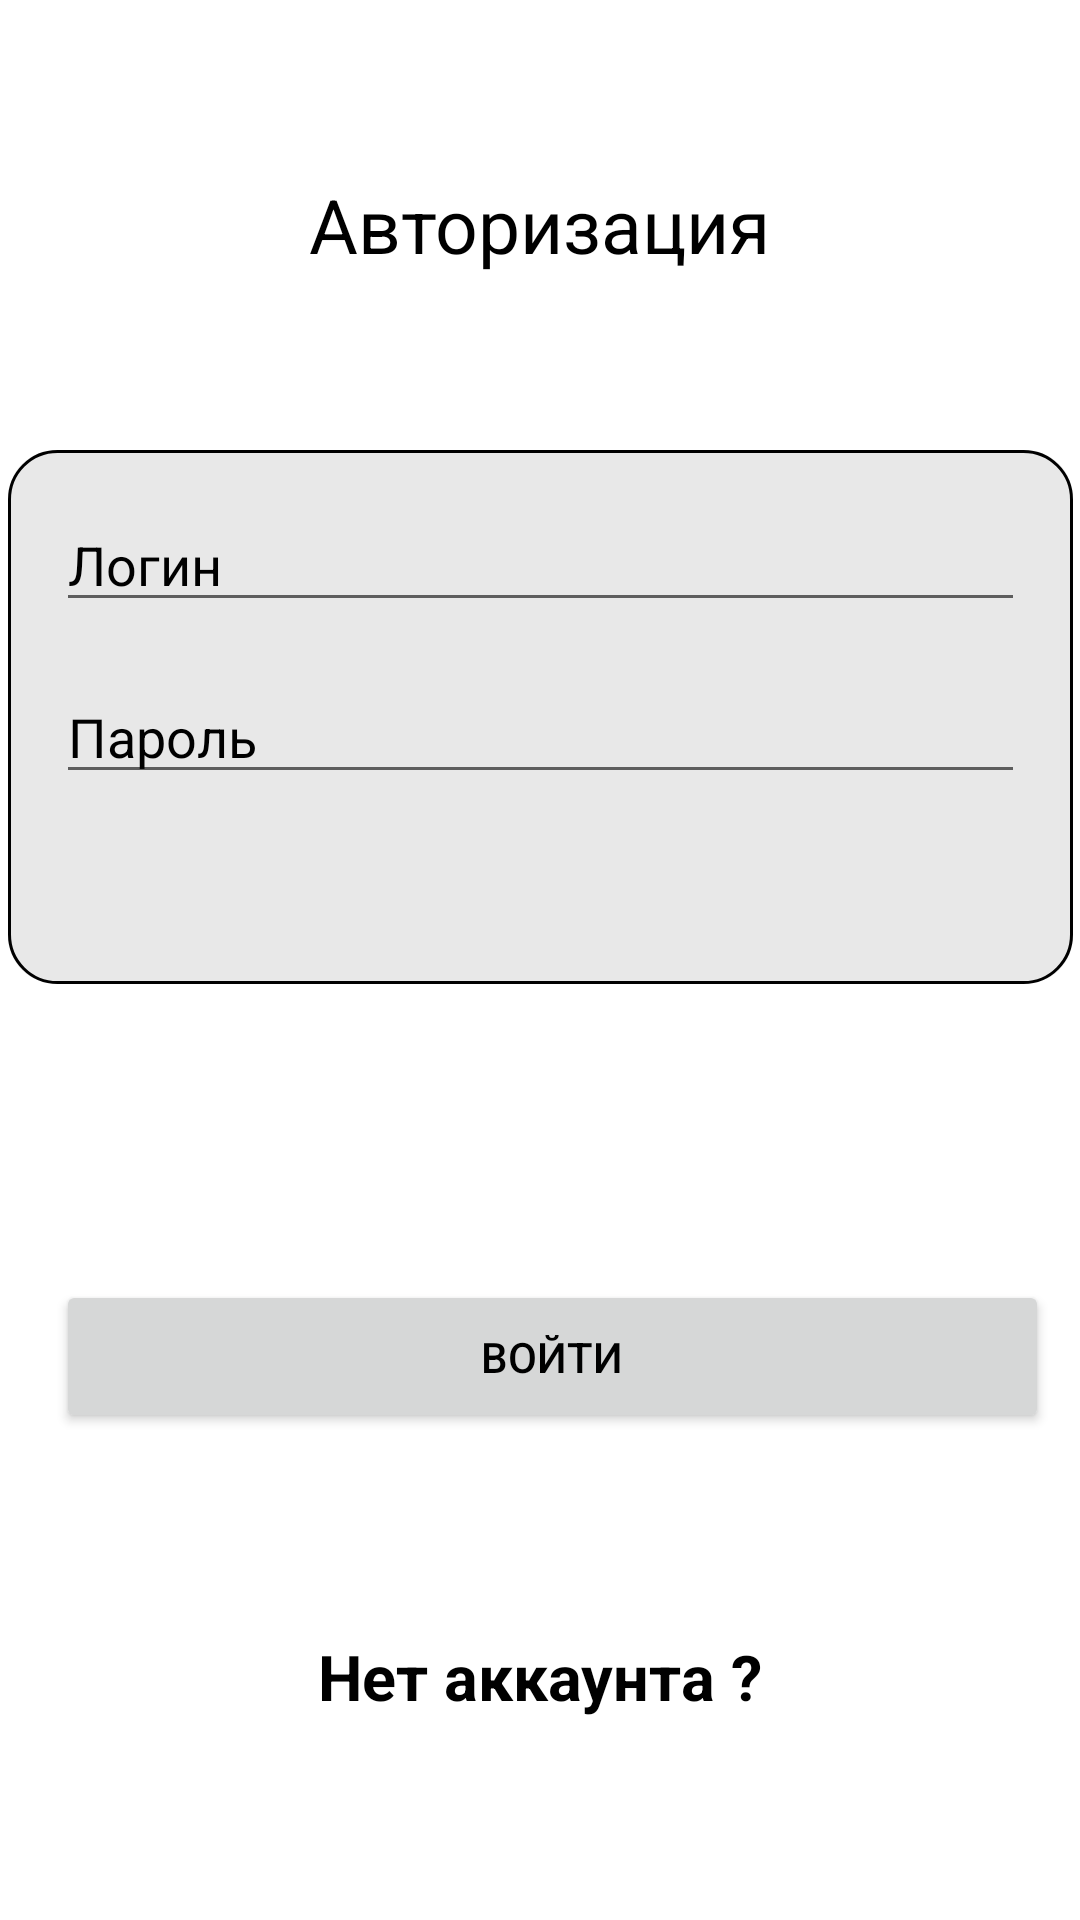

Here is an Android app screen rendered from its layout file. Give the layout XML and the strings, colors and styles it references.
<!-- AndroidManifest.xml: application theme Theme.DirectoryOfGameArtifacts -->
<!-- res/layout/activity_login.xml -->
<?xml version="1.0" encoding="utf-8"?>
<androidx.constraintlayout.widget.ConstraintLayout
    xmlns:android="http://schemas.android.com/apk/res/android"
    xmlns:app="http://schemas.android.com/apk/res-auto"
    xmlns:tools="http://schemas.android.com/tools"
    android:layout_width="match_parent"
    android:layout_height="match_parent"
    android:background="@color/white"
    tools:context=".auth.Login">


    <TextView
        android:id="@+id/textView4"
        android:layout_width="wrap_content"
        android:layout_height="wrap_content"
        android:text="Авторизация"
        android:textColor="@color/black"
        app:layout_constraintBottom_toTopOf="@+id/backgroundRectangle"
        app:layout_constraintEnd_toEndOf="parent"
        android:textSize="25sp"
        app:layout_constraintStart_toStartOf="parent"
        app:layout_constraintTop_toTopOf="parent"
        tools:ignore="MissingConstraints" />

    <ImageView
        android:id="@+id/backgroundRectangle"
        android:layout_width="355dp"
        android:layout_height="178dp"
        android:layout_margin="16dp"
        android:src="@drawable/rounded_background_login"
        app:layout_constraintBottom_toBottomOf="@+id/buttonLogin"
        app:layout_constraintEnd_toEndOf="parent"
        app:layout_constraintStart_toStartOf="parent"
        app:layout_constraintTop_toTopOf="parent" />

    <EditText
        android:id="@+id/editTextLogin"
        android:layout_width="0dp"
        android:layout_height="wrap_content"
        android:textColor="@color/black"
        android:hint="Логин"
        android:textColorHint="@color/black"
        app:layout_constraintStart_toStartOf="@+id/backgroundRectangle"
        app:layout_constraintEnd_toEndOf="@+id/backgroundRectangle"
        app:layout_constraintTop_toTopOf="@+id/backgroundRectangle"
        android:layout_margin="16dp"/>

    <EditText
        android:id="@+id/editTextPassword"
        android:layout_width="0dp"
        android:layout_height="wrap_content"
        android:hint="Пароль"
        android:textColor="@color/black"
        android:textColorHint="@color/black"
        app:layout_constraintStart_toStartOf="@+id/backgroundRectangle"
        app:layout_constraintEnd_toEndOf="@+id/backgroundRectangle"
        app:layout_constraintTop_toBottomOf="@+id/editTextLogin"
        android:layout_margin="16dp"
        android:inputType="textPassword"/>


    <Button
        android:id="@+id/buttonLogin"
        android:layout_width="331dp"
        android:layout_height="51dp"
        android:layout_margin="16dp"
        android:layout_marginTop="272dp"
        android:text="Войти"
        android:textColor="@color/black"
        app:layout_constraintBottom_toBottomOf="parent"
        app:layout_constraintEnd_toEndOf="@+id/backgroundRectangle"
        app:layout_constraintHorizontal_bias="0.0"
        app:layout_constraintStart_toStartOf="@+id/backgroundRectangle"
        app:layout_constraintTop_toBottomOf="@+id/editTextPassword" />


    <TextView
        android:id="@+id/textView2"
        android:layout_width="wrap_content"
        android:layout_height="wrap_content"
        android:text="Нет аккаунта ?"
        android:textColor="@color/black"
        android:textSize="21sp"
        android:textStyle="bold"
        app:layout_constraintBottom_toBottomOf="parent"
        app:layout_constraintEnd_toEndOf="parent"
        app:layout_constraintStart_toStartOf="parent"
        app:layout_constraintTop_toBottomOf="@+id/buttonLogin" />


    <TextView
        android:id="@+id/textView3"
        android:layout_width="300dp"
        android:layout_height="wrap_content"
        android:text=""
        android:textColor="@color/red"
        app:layout_constraintBottom_toTopOf="@+id/buttonLogin"
        app:layout_constraintEnd_toEndOf="parent"
        app:layout_constraintStart_toStartOf="parent"
        app:layout_constraintTop_toBottomOf="@+id/backgroundRectangle" />




</androidx.constraintlayout.widget.ConstraintLayout>
<!-- resources referenced by this layout -->
<resources>
  <color name="black">#FF000000</color>
  <color name="red">#EA0B0B</color>
  <color name="white">#FFFFFFFF</color>
  <!-- drawable rounded_background_login (drawable) -->
  <?xml version="1.0" encoding="utf-8"?>
  <layer-list xmlns:android="http://schemas.android.com/apk/res/android">
      
  
      <item android:right="0dp" android:left="0dp" android:top="0dp" android:bottom="0dp">
          <shape android:shape="rectangle">
              <solid android:color="#E8E8E8" />
              <corners android:radius="16dp" />
          </shape>
      </item>
  
      <item android:right="0dp" android:left="0dp" android:top="0dp" android:bottom="0dp">
          <shape android:shape="rectangle">
  
              <corners android:radius="16dp" />
              <padding android:left="1dp" android:right="1dp" android:top="1dp" android:bottom="0dp" />
              <stroke
                  android:width="1dp"
                  android:color="@color/black" />
          </shape>
      </item>
  </layer-list>
  <style name="Theme.DirectoryOfGameArtifacts" parent="Theme.MaterialComponents.DayNight.DarkActionBar">
          
          <item name="colorPrimary">@color/purple_500</item>
          <item name="colorPrimaryVariant">@color/purple_700</item>
          <item name="colorOnPrimary">@color/white</item>
          
          <item name="colorSecondary">@color/teal_200</item>
          <item name="colorSecondaryVariant">@color/teal_700</item>
          <item name="colorOnSecondary">@color/black</item>
          
          <item name="android:statusBarColor">?attr/colorPrimaryVariant</item>
          
      </style>
  <color name="purple_500">#FF6200EE</color>
  <color name="purple_700">#FF3700B3</color>
  <color name="teal_200">#FF03DAC5</color>
  <color name="teal_700">#FF018786</color>
</resources>
